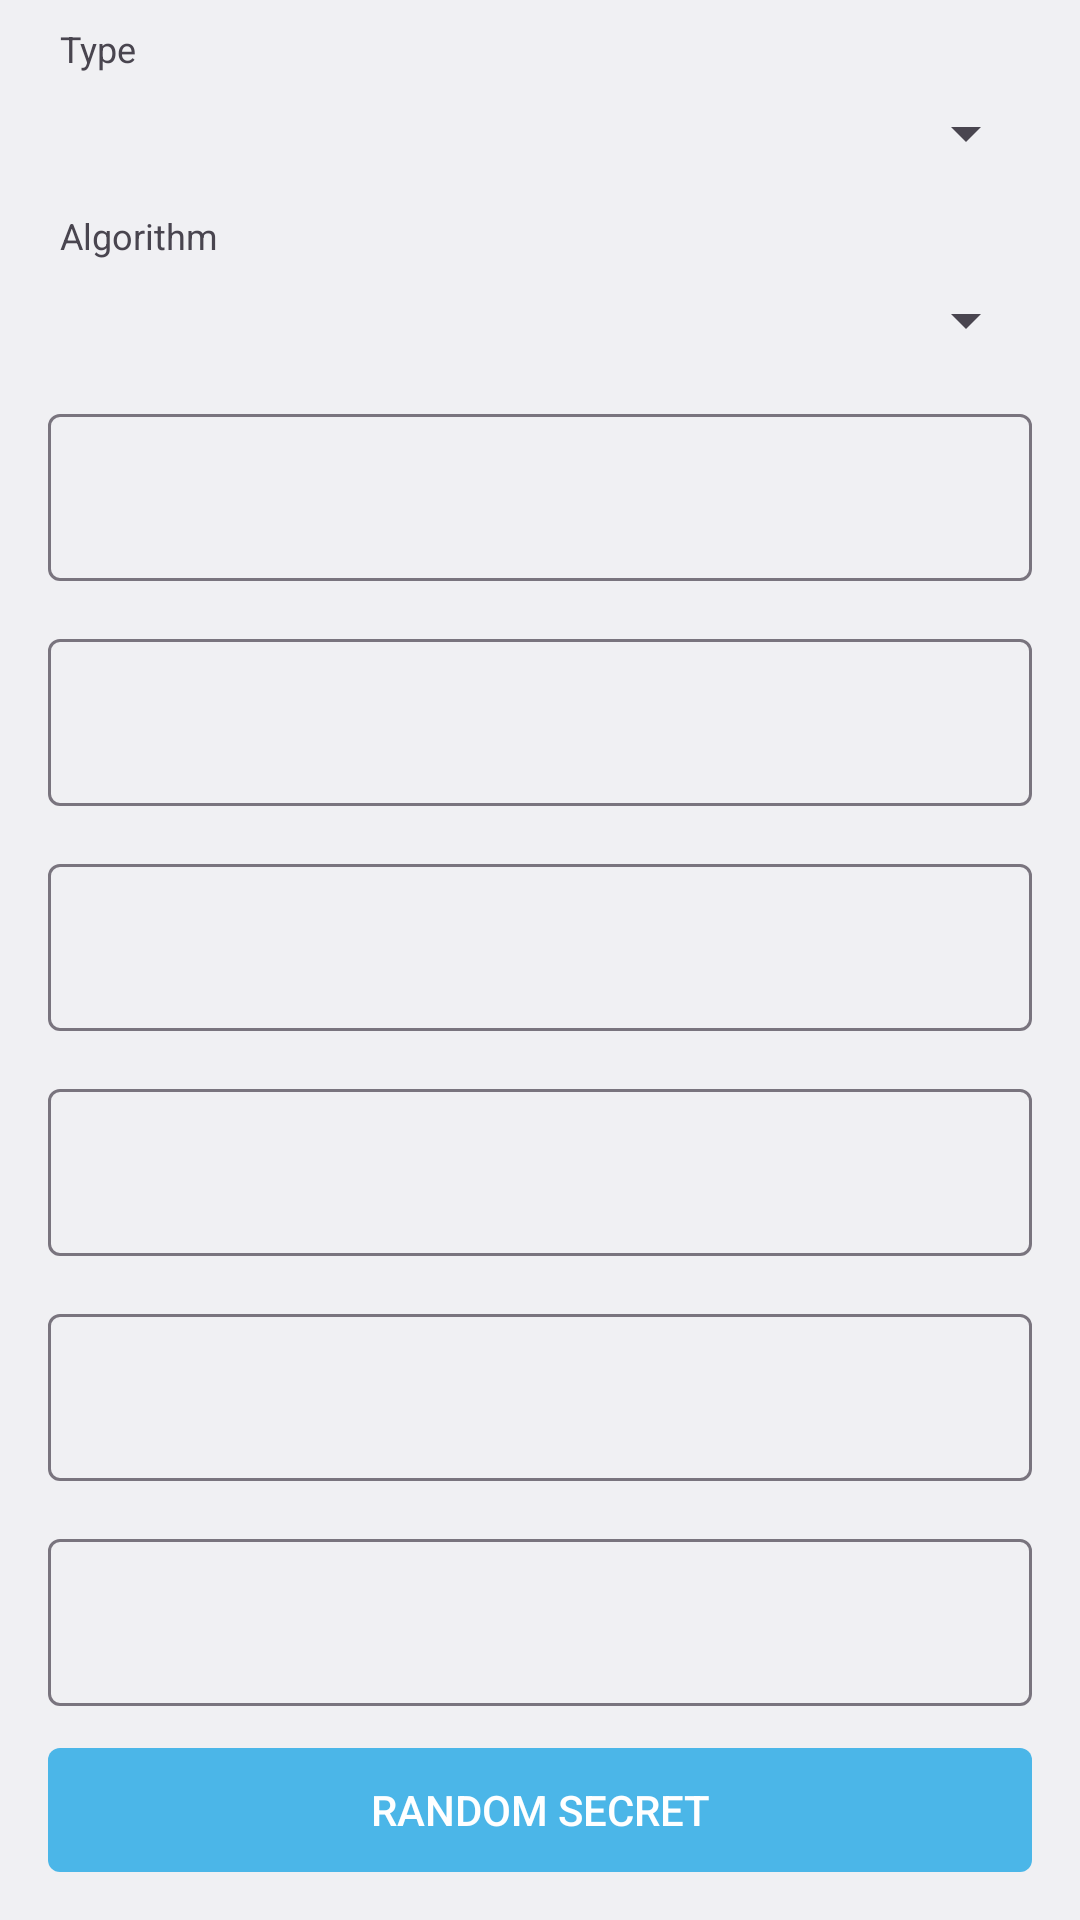

This screen was rendered from an Android layout file. Write that file and the resources it references.
<!-- AndroidManifest.xml: application theme AppTheme -->
<!-- res/layout/fragment_create_qr_code_otp.xml -->
<?xml version="1.0" encoding="utf-8"?>
<LinearLayout xmlns:android="http://schemas.android.com/apk/res/android"
    android:layout_width="match_parent"
    android:layout_height="match_parent"
    android:orientation="vertical">

    <TextView
        android:layout_width="wrap_content"
        android:layout_height="wrap_content"
        android:layout_marginTop="@dimen/default_margin_small"
        android:layout_marginHorizontal="@dimen/default_margin_big"
        android:text="@string/fragment_create_qr_code_otp_type_hint"
        android:textColor="@color/colorTest"
        android:textSize="@dimen/default_text_size_extra_small"
        />
    <Spinner
        android:id="@+id/spinner_opt_types"
        android:layout_width="match_parent"
        android:layout_height="wrap_content"
        android:layout_marginTop="@dimen/default_margin_small"
        android:layout_marginHorizontal="@dimen/default_margin_medium"
        />

    <TextView
        android:layout_width="wrap_content"
        android:layout_height="wrap_content"
        android:layout_marginTop="@dimen/default_margin_medium"
        android:layout_marginHorizontal="@dimen/default_margin_big"
        android:text="@string/fragment_create_qr_code_otp_algorithm_hint"
        android:textColor="@color/colorTest"
        android:textSize="@dimen/default_text_size_extra_small"
        />
    <Spinner
        android:id="@+id/spinner_algorithms"
        android:layout_width="match_parent"
        android:layout_height="wrap_content"
        android:layout_marginTop="@dimen/default_margin_small"
        android:layout_marginHorizontal="@dimen/default_margin_medium"
        />

    <com.google.android.material.textfield.TextInputLayout
        android:layout_width="match_parent"
        android:layout_height="wrap_content"
        android:layout_marginTop="@dimen/default_margin_medium"
        android:layout_marginHorizontal="@dimen/default_margin"
        style="@style/TextInputLayoutStyle"
        >
        <EditText
            android:id="@+id/edit_text_issuer"
            android:layout_width="match_parent"
            android:layout_height="wrap_content"
            android:gravity="start|top"
            android:lines="1"
            android:maxLines="1"
            android:hint="@string/fragment_create_qr_code_otp_issuer_hint"
            android:inputType="text"
            android:imeOptions="actionNext"
            android:backgroundTint="@color/colorAccent"
            style="@style/EditTextStyle"
            />
    </com.google.android.material.textfield.TextInputLayout>

    <com.google.android.material.textfield.TextInputLayout
        android:layout_width="match_parent"
        android:layout_height="wrap_content"
        android:layout_marginTop="@dimen/default_margin_medium"
        android:layout_marginHorizontal="@dimen/default_margin"
        style="@style/TextInputLayoutStyle"
        >
        <EditText
            android:id="@+id/edit_text_account"
            android:layout_width="match_parent"
            android:layout_height="wrap_content"
            android:gravity="start|top"
            android:lines="1"
            android:maxLines="1"
            android:hint="@string/fragment_create_qr_code_otp_account_hint"
            android:inputType="text"
            android:imeOptions="actionNext"
            style="@style/EditTextStyle"
            />
    </com.google.android.material.textfield.TextInputLayout>

    <com.google.android.material.textfield.TextInputLayout
        android:layout_width="match_parent"
        android:layout_height="wrap_content"
        android:layout_marginTop="@dimen/default_margin_medium"
        android:layout_marginHorizontal="@dimen/default_margin"
        style="@style/TextInputLayoutStyle"
        >
        <EditText
            android:id="@+id/edit_text_digits"
            android:layout_width="match_parent"
            android:layout_height="wrap_content"
            android:gravity="start|top"
            android:lines="1"
            android:maxLines="1"
            android:hint="@string/fragment_create_qr_code_otp_digits_hint"
            android:inputType="numberDecimal"
            android:digits="0123456789"
            android:imeOptions="actionNext"
            style="@style/EditTextStyle"
            />
    </com.google.android.material.textfield.TextInputLayout>

    <com.google.android.material.textfield.TextInputLayout
        android:layout_width="match_parent"
        android:layout_height="wrap_content"
        android:layout_marginTop="@dimen/default_margin_medium"
        android:layout_marginHorizontal="@dimen/default_margin"
        style="@style/TextInputLayoutStyle"
        >
        <EditText
            android:id="@+id/edit_text_period"
            android:layout_width="match_parent"
            android:layout_height="wrap_content"
            android:gravity="start|top"
            android:lines="1"
            android:maxLines="1"
            android:hint="@string/fragment_create_qr_code_otp_period_hint"
            android:inputType="numberDecimal"
            android:digits="0123456789"
            android:imeOptions="actionNext"
            style="@style/EditTextStyle"
            />
    </com.google.android.material.textfield.TextInputLayout>

    <com.google.android.material.textfield.TextInputLayout
        android:id="@+id/text_input_layout_counter"
        android:layout_width="match_parent"
        android:layout_height="wrap_content"
        android:layout_marginTop="@dimen/default_margin_medium"
        android:layout_marginHorizontal="@dimen/default_margin"
        style="@style/TextInputLayoutStyle"
        >
        <EditText
            android:id="@+id/edit_text_counter"
            android:layout_width="match_parent"
            android:layout_height="wrap_content"
            android:gravity="start|top"
            android:lines="1"
            android:maxLines="1"
            android:hint="@string/fragment_create_qr_code_otp_counter_hint"
            android:inputType="numberDecimal"
            android:digits="0123456789"
            android:imeOptions="actionNext"
            style="@style/EditTextStyle"
            />
    </com.google.android.material.textfield.TextInputLayout>

    <com.google.android.material.textfield.TextInputLayout
        android:layout_width="match_parent"
        android:layout_height="wrap_content"
        android:layout_marginTop="@dimen/default_margin_medium"
        android:layout_marginHorizontal="@dimen/default_margin"
        style="@style/TextInputLayoutStyle"
        >
        <EditText
            android:id="@+id/edit_text_secret"
            android:layout_width="match_parent"
            android:layout_height="wrap_content"
            android:gravity="start|top"
            android:hint="@string/fragment_create_qr_code_otp_secret_hint"
            android:imeOptions="actionDone"
            style="@style/EditTextStyle"
            />
    </com.google.android.material.textfield.TextInputLayout>

    <Button
        android:id="@+id/button_generate_random_secret"
        android:layout_width="match_parent"
        android:layout_height="wrap_content"
        android:layout_marginTop="@dimen/default_margin_medium"
        android:layout_marginBottom="@dimen/default_margin"
        android:layout_marginHorizontal="@dimen/default_margin"
        android:text="@string/fragment_create_qr_code_otp_generate_random_secret"
        style="@style/ButtonStyle"
        />

</LinearLayout>
<!-- resources referenced by this layout -->
<resources>
  <color name="colorAccent">#4285F4</color>
  <dimen name="default_margin">16dp</dimen>
  <dimen name="default_margin_big">20dp</dimen>
  <dimen name="default_margin_medium">14dp</dimen>
  <dimen name="default_margin_small">8dp</dimen>
  <dimen name="default_text_size_extra_small">12sp</dimen>
  <string name="fragment_create_qr_code_otp_account_hint">Account</string>
  <string name="fragment_create_qr_code_otp_algorithm_hint">Algorithm</string>
  <string name="fragment_create_qr_code_otp_counter_hint">Counter</string>
  <string name="fragment_create_qr_code_otp_digits_hint">Digits</string>
  <string name="fragment_create_qr_code_otp_generate_random_secret">Random Secret</string>
  <string name="fragment_create_qr_code_otp_issuer_hint">Issuer</string>
  <string name="fragment_create_qr_code_otp_period_hint">Period</string>
  <string name="fragment_create_qr_code_otp_secret_hint">Secret</string>
  <string name="fragment_create_qr_code_otp_type_hint">Type</string>
  <style name="ButtonStyle" parent="Widget.AppCompat.Button.Borderless">
          <item name="android:textColor">@color/color_button_text</item>
          <item name="android:background">@drawable/background_button</item>
      </style>
  <style name="EditTextStyle">
          <item name="android:textColor">@color/colorAccent</item>
          <item name="hintTextColor">@color/colorTest</item>
          <item name="android:textColorHint">@color/colorTest</item>
          <item name="android:backgroundTint" tools:targetApi="lollipop">@color/colorAccent</item>
      </style>
  <style name="TextInputLayoutStyle">
          <item name="android:textColorHint">@color/colorTest</item>
      </style>
  <style name="AppTheme" parent="BaseAppTheme" />
  <!-- drawable background_button (drawable-anydpi) -->
  <?xml version="1.0" encoding="utf-8"?>
  <selector xmlns:android="http://schemas.android.com/apk/res/android">
      <item android:state_enabled="true" android:state_pressed="false">
          <shape android:shape="rectangle">
              <corners android:radius="@dimen/button_corner_radius"/>
              <solid android:color="@color/colorAccent"/>
          </shape>
      </item>
      <item android:state_enabled="true" android:state_pressed="true">
          <shape android:shape="rectangle">
              <corners android:radius="@dimen/button_corner_radius"/>
              <solid android:color="@color/colorAccent"/>
          </shape>
      </item>
      <item android:state_enabled="false">
          <shape android:shape="rectangle">
              <corners android:radius="@dimen/button_corner_radius"/>
              <solid android:color="@color/colorTest"/>
          </shape>
      </item>
  </selector>
  <style name="BaseAppTheme" parent="Theme.MaterialComponents.DayNight.NoActionBar">
          <item name="colorPrimary">@color/colorWhite</item>
          <item name="colorPrimaryDark">@color/colorWhite</item>
          <item name="colorAccent">@color/colorAccent</item>
          <item name="android:textColor">@color/colorAccent</item>
          <item name="android:textColorSecondary">@color/colorAccent</item>
          <item name="android:statusBarColor" tools:targetApi="lollipop">@android:color/transparent</item>
          <item name="android:navigationBarColor" tools:targetApi="lollipop">@android:color/transparent</item>
          <item name="android:actionOverflowButtonStyle">@style/ToolbarMenuButtonStyle</item>
      </style>
  <dimen name="button_corner_radius">4dp</dimen>
  <color name="colorWhite">@android:color/white</color>
  <style name="ToolbarMenuButtonStyle" parent="@style/Widget.AppCompat.ActionButton.Overflow">
          <item name="android:tint">@color/colorTest</item>
      </style>
</resources>
